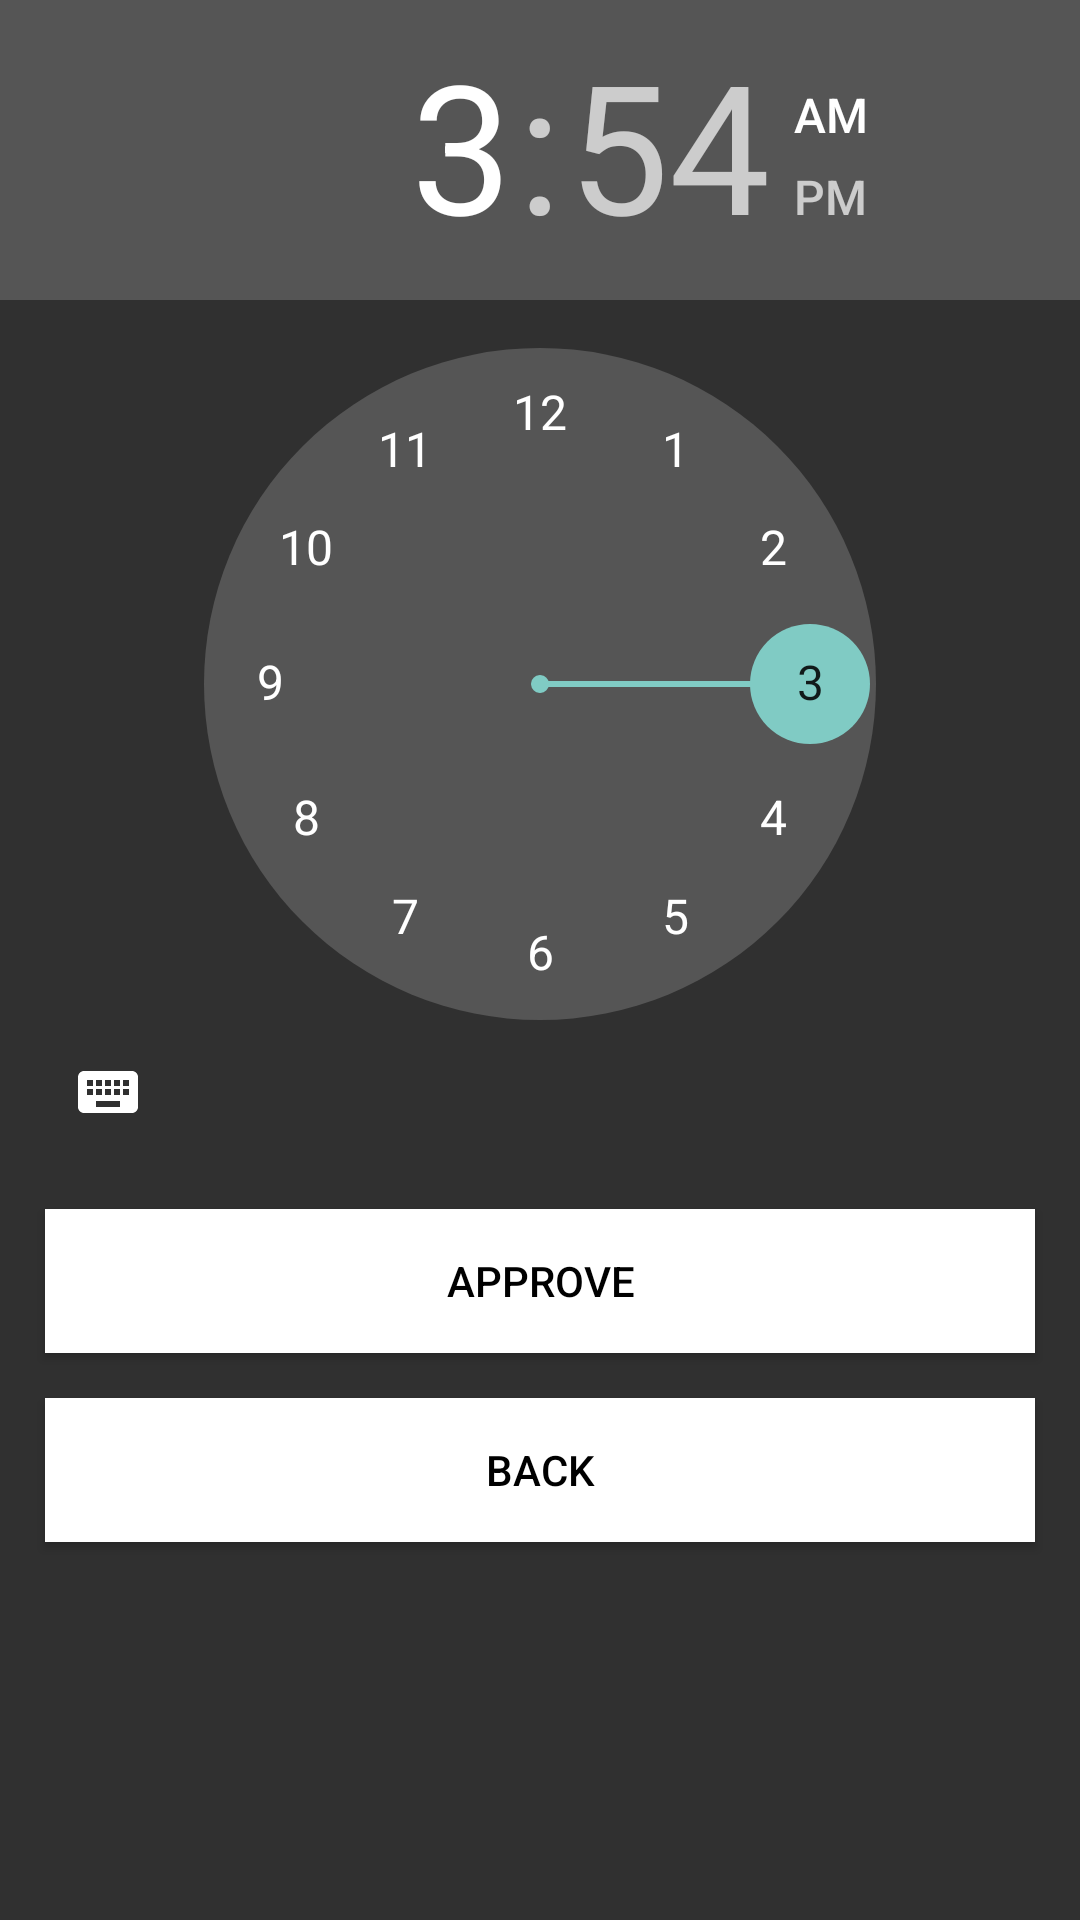

Write the Android layout XML for this screen, with the resource values it uses.
<!-- AndroidManifest.xml: application theme AppTheme -->
<!-- res/layout/check_in_later_popup_second_view.xml -->
<LinearLayout xmlns:android="http://schemas.android.com/apk/res/android"
    android:orientation="vertical"
    android:layout_width="wrap_content"
    android:layout_height="wrap_content">


    <TimePicker
        android:id="@+id/chooseTime"
        android:layout_width="match_parent"
        android:layout_height="wrap_content" />



    <Button
        android:id="@+id/approveSecond"
        android:layout_width="match_parent"
        android:layout_height="wrap_content"
        android:layout_margin="15dp"
        android:background="@color/white"
        android:text="Approve"
        android:textColor="@android:color/black" />

    <Button
        android:id="@+id/cancelSecond"
        android:layout_width="match_parent"
        android:layout_height="wrap_content"
        android:layout_marginRight="15dp"
        android:layout_marginLeft="15dp"
        android:layout_marginBottom="15dp"
        android:background="@color/white"
        android:text="Back"
        android:textColor="@android:color/black" />


</LinearLayout>
<!-- resources referenced by this layout -->
<resources>
  <color name="white">#FFFFFFFF</color>
  <style name="AppTheme" parent="Theme.AppCompat.NoActionBar">
      </style>
</resources>
